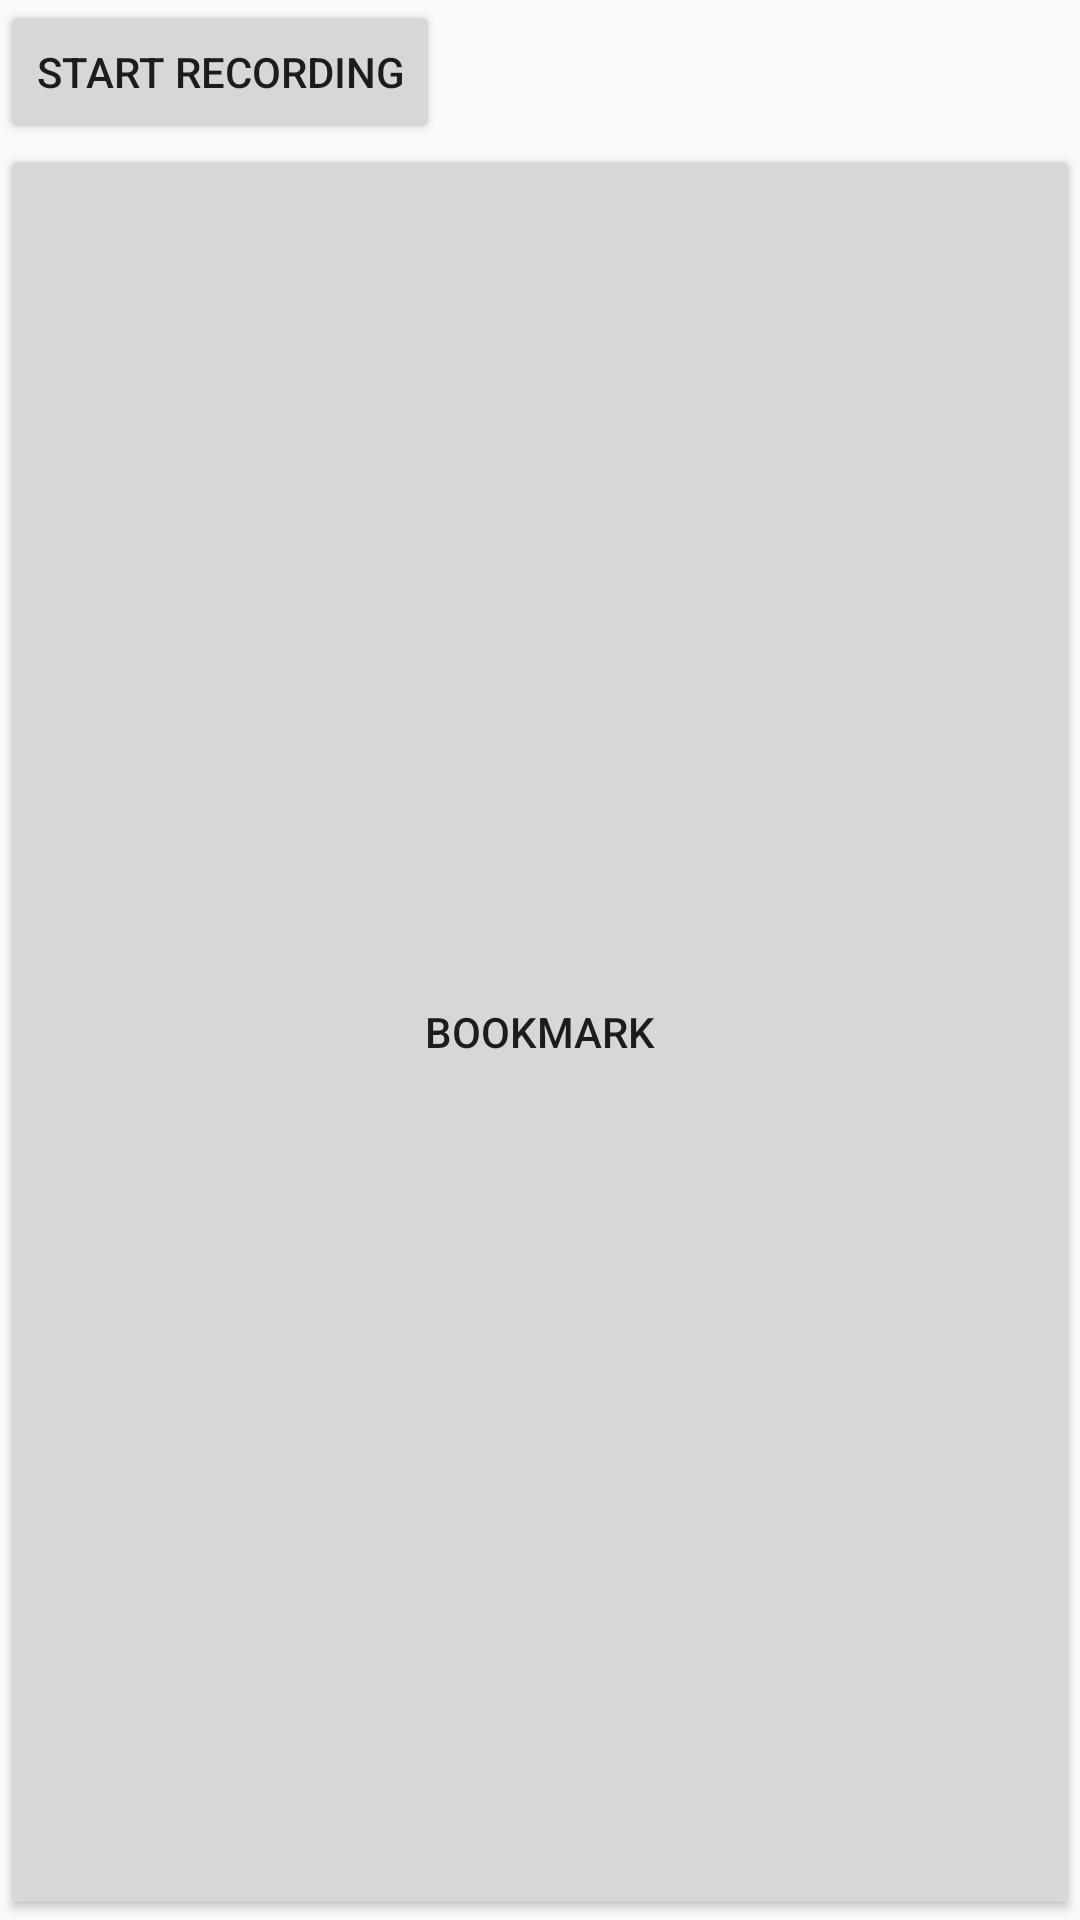

Here is an Android app screen rendered from its layout file. Give the layout XML and the strings, colors and styles it references.
<!-- AndroidManifest.xml: application theme AppTheme -->
<!-- res/layout/activity_record.xml -->
<?xml version="1.0" encoding="utf-8"?>
<LinearLayout xmlns:android="http://schemas.android.com/apk/res/android"
    xmlns:tools="http://schemas.android.com/tools"
    android:layout_width="match_parent"
    android:layout_height="match_parent"
    android:orientation="vertical"
    tools:context=".RecordActivity">

    <Button
        android:id="@+id/startStopRecordButton"
        android:layout_width="wrap_content"
        android:layout_height="wrap_content"
        android:text="@string/startRecording"
        android:layout_weight="0"
        android:onClick="onRecordClick"/>

    <Button
        android:layout_width="match_parent"
        android:layout_height="wrap_content"
        android:text="@string/bookmark"
        android:layout_weight="1"
        android:onClick="onBookmarkClick"/>
</LinearLayout>
<!-- resources referenced by this layout -->
<resources>
  <string name="bookmark">Bookmark</string>
  <string name="startRecording">Start Recording</string>
  <style name="AppTheme" parent="Theme.AppCompat.Light.DarkActionBar">
          
          <item name="colorPrimary">@color/colorPrimary</item>
          <item name="colorPrimaryDark">@color/colorPrimaryDark</item>
          <item name="colorAccent">@color/colorAccent</item>
      </style>
  <!-- not gathered from this repository: default colours our renderer supplied (Android Studio template values) -->
  <color name="colorPrimary">#FF6200EE</color>
  <color name="colorPrimaryDark">#FF3700B3</color>
  <color name="colorAccent">#FF03DAC5</color>
</resources>
